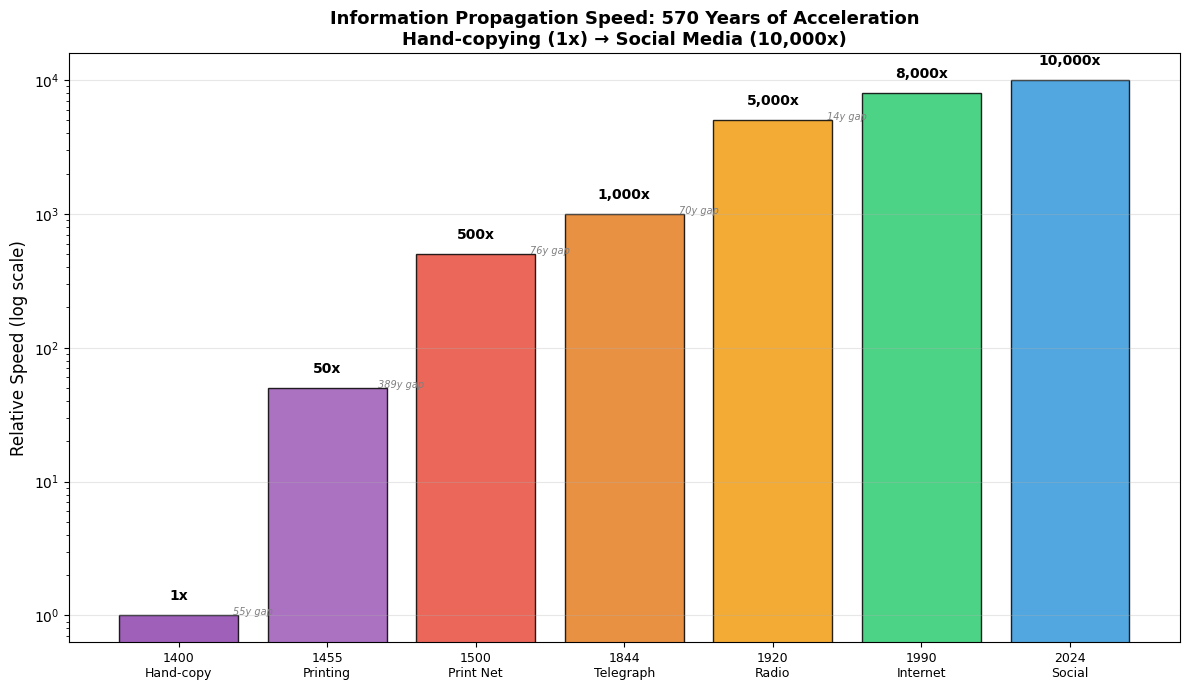
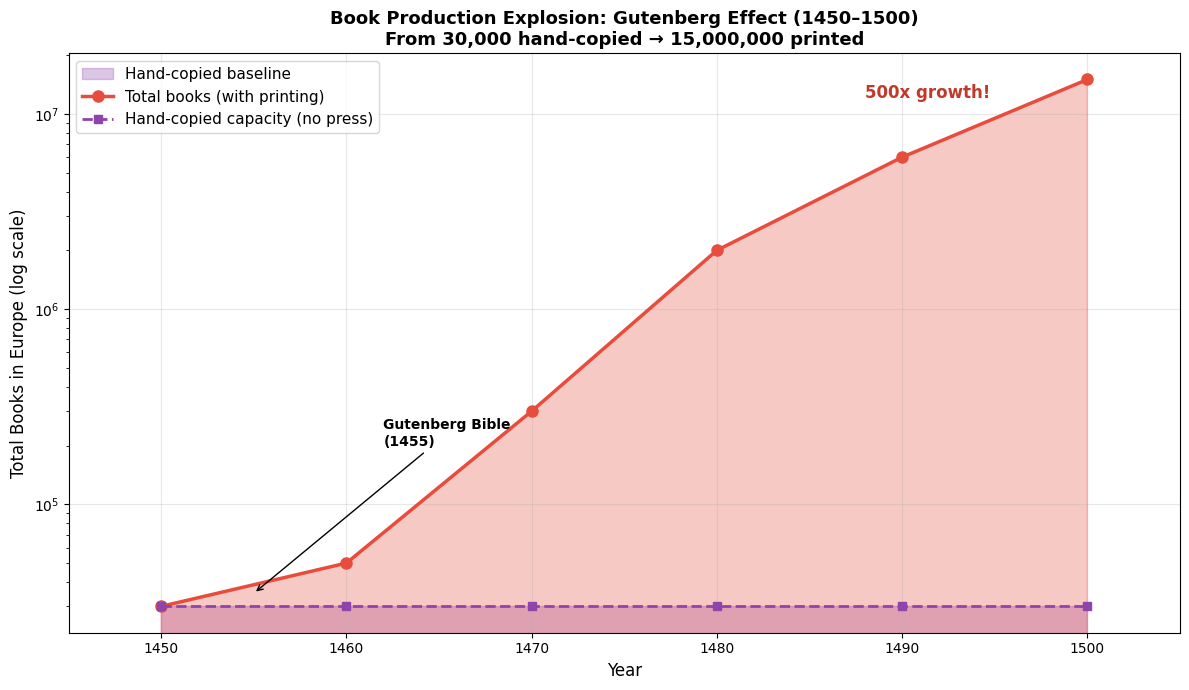
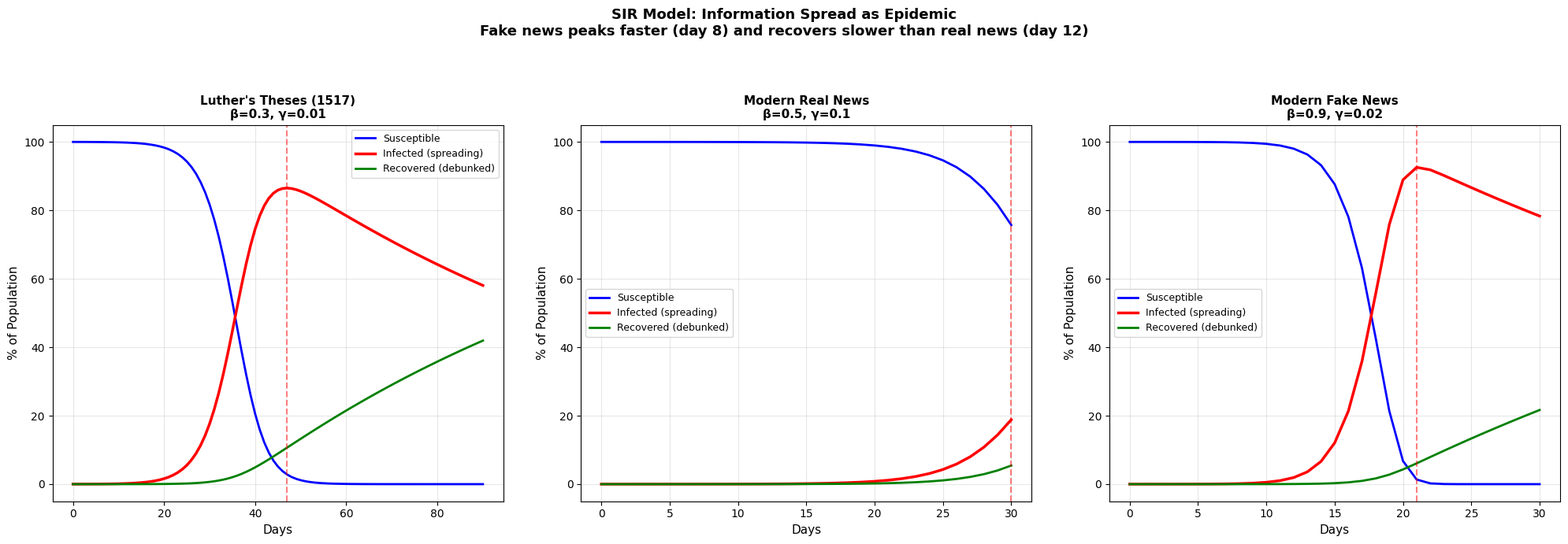
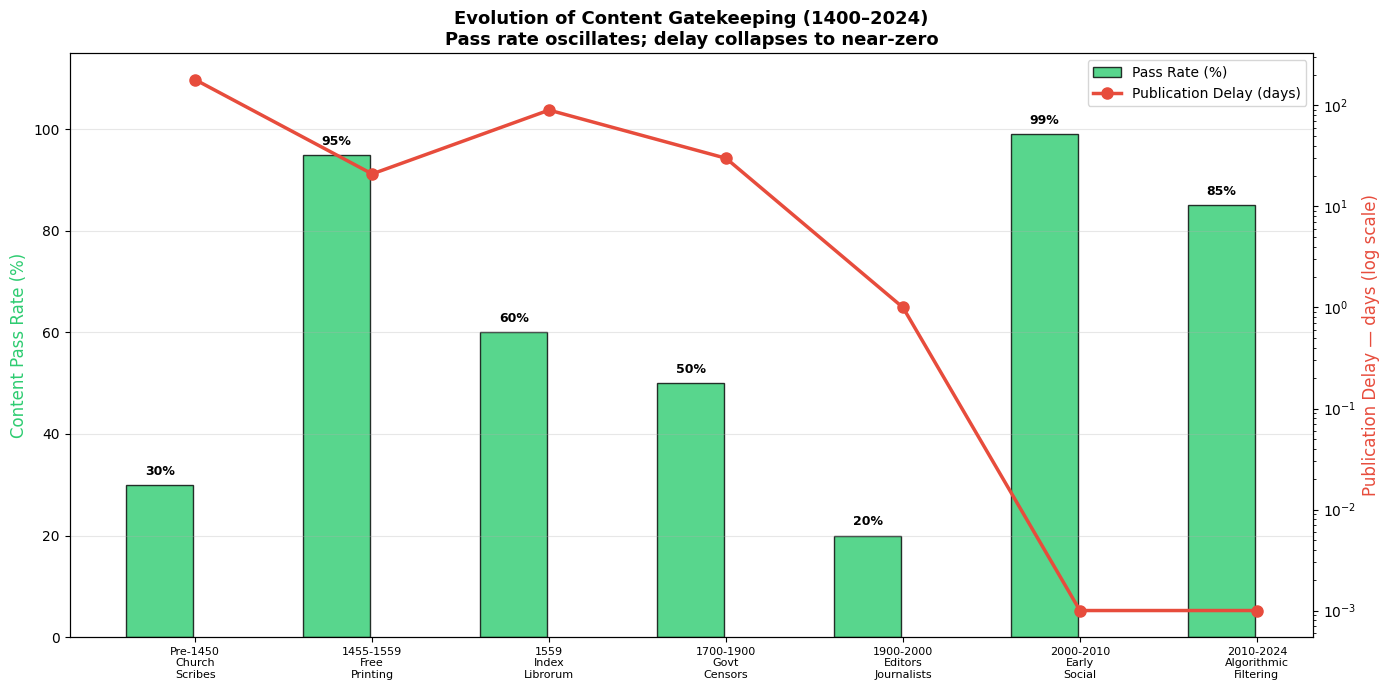
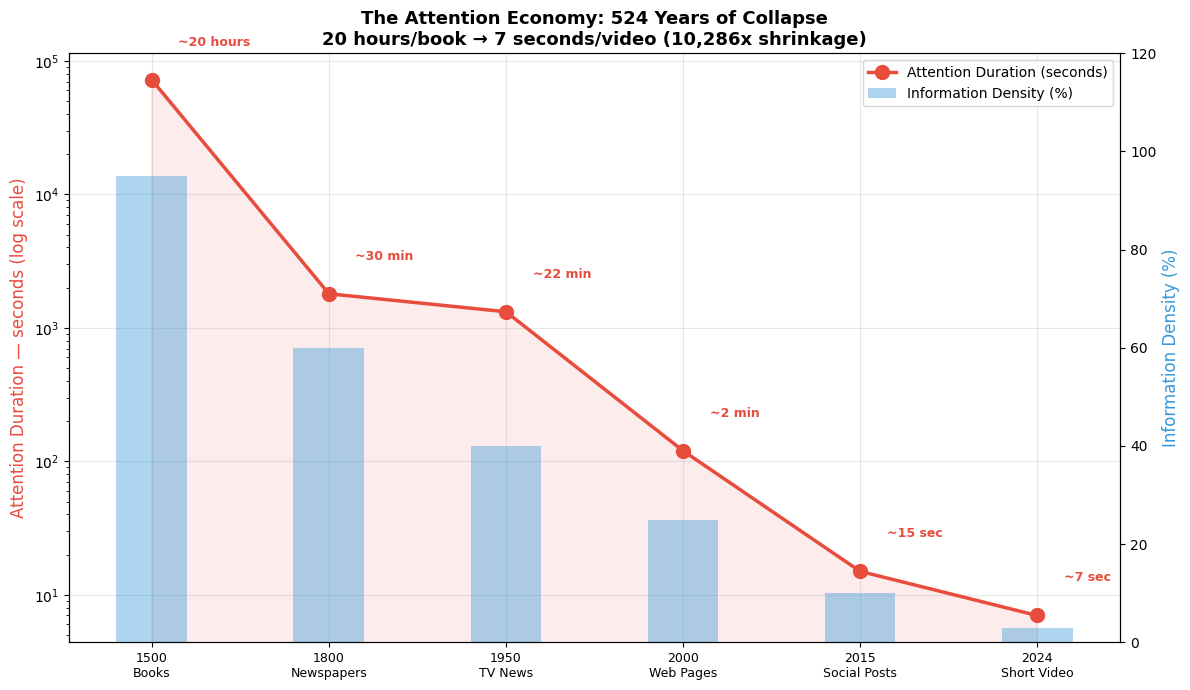
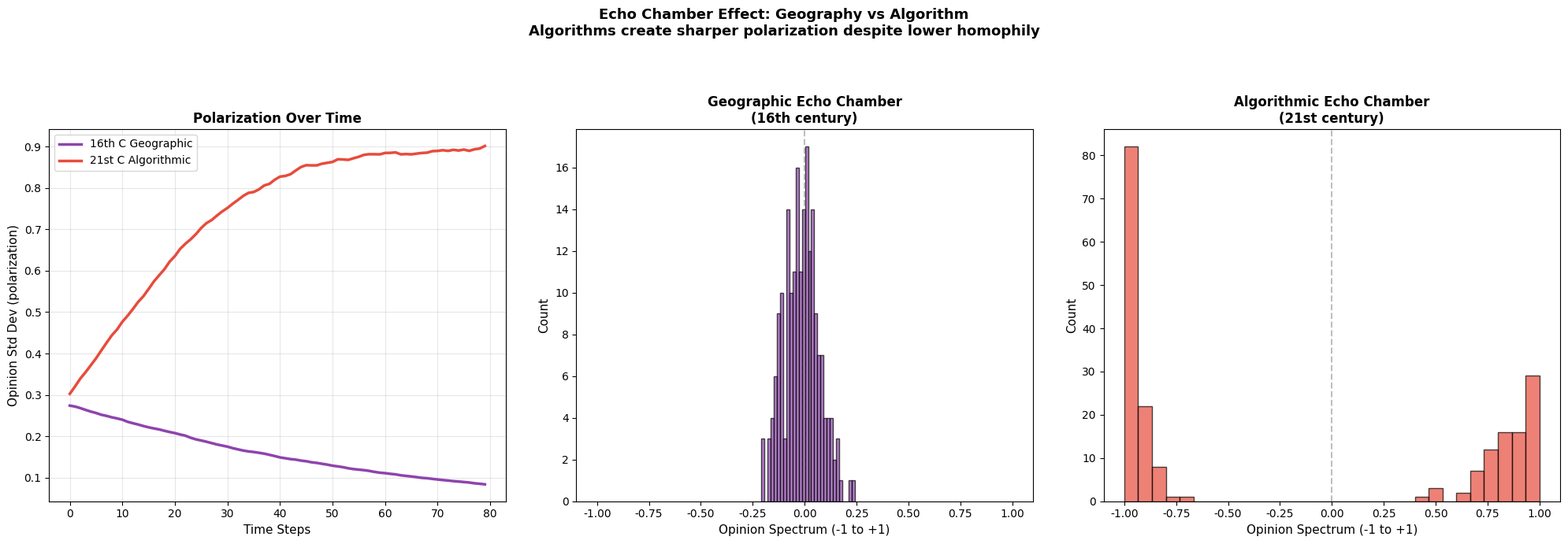

Source code (Python) for these figures, in order:
"""
Revolution of Ideas #02: The Printing Press vs Social Media Explosion
Free Version — 6 Models (Basic Analysis)

GitHub: Code-and-Cogito/code-cogito-public
License: MIT

Requirements: pip install networkx matplotlib numpy
"""

import networkx as nx
import matplotlib.pyplot as plt
import numpy as np

plt.rcParams['font.sans-serif'] = ['Arial Unicode MS', 'Microsoft YaHei', 'SimHei', 'DejaVu Sans']
plt.rcParams['axes.unicode_minus'] = False


# ============================================================
# MODEL 1: Information Speed Comparison (Exponential Acceleration)
# ============================================================
print("=" * 65)
print("MODEL 1: Information Speed -- 570 Years, 10,000x Acceleration")
print("=" * 65)

eras = ['1400\nHand-copy', '1455\nPrinting', '1500\nPrint Net',
        '1844\nTelegraph', '1920\nRadio', '1990\nInternet', '2024\nSocial']
speed_multiplier = [1, 50, 500, 1000, 5000, 8000, 10000]
years = [1400, 1455, 1500, 1844, 1920, 1990, 2024]

fig, ax = plt.subplots(figsize=(12, 7))
colors = ['#8E44AD', '#9B59B6', '#E74C3C', '#E67E22', '#F39C12', '#2ECC71', '#3498DB']
bars = ax.bar(range(len(eras)), speed_multiplier, color=colors, alpha=0.85,
              edgecolor='black', linewidth=1)
ax.set_yscale('log')
ax.set_xticks(range(len(eras)))
ax.set_xticklabels(eras, fontsize=9)
ax.set_ylabel('Relative Speed (log scale)', fontsize=12)
ax.set_title('Information Propagation Speed: 570 Years of Acceleration\n'
             'Hand-copying (1x) → Social Media (10,000x)',
             fontsize=13, fontweight='bold')
ax.grid(axis='y', alpha=0.3)
for i, v in enumerate(speed_multiplier):
    ax.text(i, v * 1.3, f'{v:,}x', ha='center', fontweight='bold', fontsize=10)

# Annotate acceleration intervals
intervals = [55, 389, 76, 70, 14]
for i in range(len(intervals)):
    mid_x = i + 0.5
    ax.annotate(f'{intervals[i]}y gap', xy=(mid_x, speed_multiplier[i]),
                fontsize=7, ha='center', color='gray', style='italic')

plt.tight_layout()
plt.savefig('01_info_speed_comparison.png', dpi=300, bbox_inches='tight')
plt.close()

print("\nRelative speed over centuries:")
for e, s in zip(eras, speed_multiplier):
    print(f"  {e.replace(chr(10), ' '):<20}: {s:>6,}x")
print("\n  Gap between revolutions is shrinking: 389y -> 76y -> 70y -> 14y")
print("\n=> Saved: 01_info_speed_comparison.png")


# ============================================================
# MODEL 2: Book Production Explosion (1450-1500)
# ============================================================
print("\n" + "=" * 65)
print("MODEL 2: Book Production Explosion -- 500x in 50 Years")
print("=" * 65)

prod_years = [1450, 1460, 1470, 1480, 1490, 1500]
hand_copied = [30000, 30000, 30000, 30000, 30000, 30000]
printed = [30000, 50000, 300000, 2000000, 6000000, 15000000]
growth_factor = [p / 30000 for p in printed]

fig, ax1 = plt.subplots(figsize=(12, 7))

ax1.fill_between(prod_years, hand_copied, alpha=0.3, color='#8E44AD', label='Hand-copied baseline')
ax1.fill_between(prod_years, printed, alpha=0.3, color='#E74C3C')
ax1.semilogy(prod_years, printed, 'o-', color='#E74C3C', linewidth=2.5, markersize=8,
             label='Total books (with printing)')
ax1.semilogy(prod_years, hand_copied, 's--', color='#8E44AD', linewidth=2, markersize=6,
             label='Hand-copied capacity (no press)')
ax1.annotate('Gutenberg Bible\n(1455)', xy=(1455, 35000), fontsize=10,
             xytext=(1462, 200000), arrowprops=dict(arrowstyle='->', color='black'),
             fontweight='bold')
ax1.annotate('500x growth!', xy=(1500, 15000000), fontsize=12,
             xytext=(1488, 12000000), fontweight='bold', color='#C0392B')

ax1.set_xlabel('Year', fontsize=12)
ax1.set_ylabel('Total Books in Europe (log scale)', fontsize=12)
ax1.set_title('Book Production Explosion: Gutenberg Effect (1450–1500)\n'
              'From 30,000 hand-copied → 15,000,000 printed',
              fontsize=13, fontweight='bold')
ax1.legend(fontsize=11, loc='upper left')
ax1.grid(alpha=0.3)
ax1.set_xlim(1445, 1505)
plt.tight_layout()
plt.savefig('02_book_production_explosion.png', dpi=300, bbox_inches='tight')
plt.close()

for y, p, g in zip(prod_years, printed, growth_factor):
    print(f"  {y}: {p:>12,} books  ({g:>6.1f}x vs 1450)")
print("\n=> 50 years, 500x. Saved: 02_book_production_explosion.png")


# ============================================================
# MODEL 3: Fake News SIR Model (Truth vs Misinformation)
# ============================================================
print("\n" + "=" * 65)
print("MODEL 3: Fake News SIR Model -- Epidemiology of Misinformation")
print("=" * 65)

def sir_model(population, beta, gamma, days, initial_infected=10):
    """SIR model: simulate information spread as epidemic."""
    S, I, R = [population - initial_infected], [initial_infected], [0]
    for _ in range(days):
        s, i, r = S[-1], I[-1], R[-1]
        new_infected = beta * s * i / population
        new_recovered = gamma * i
        S.append(s - new_infected)
        I.append(i + new_infected - new_recovered)
        R.append(r + new_recovered)
    return np.array(S), np.array(I), np.array(R)

# Scenario 1: Luther's 95 Theses via printing press (1517)
S1, I1, R1 = sir_model(100000, beta=0.3, gamma=0.01, days=90)
# Scenario 2: Modern real news via social media
S2, I2, R2 = sir_model(1000000, beta=0.5, gamma=0.1, days=30)
# Scenario 3: Modern fake news via social media (MIT: 6x faster)
S3, I3, R3 = sir_model(1000000, beta=0.9, gamma=0.02, days=30)

fig, axes = plt.subplots(1, 3, figsize=(20, 7))
days1 = np.arange(len(S1))
days2 = np.arange(len(S2))
days3 = np.arange(len(S3))

for ax, days_arr, S, I, R, title, pop in [
    (axes[0], days1, S1, I1, R1, "Luther's Theses (1517)\nβ=0.3, γ=0.01", 100000),
    (axes[1], days2, S2, I2, R2, "Modern Real News\nβ=0.5, γ=0.1", 1000000),
    (axes[2], days3, S3, I3, R3, "Modern Fake News\nβ=0.9, γ=0.02", 1000000),
]:
    ax.plot(days_arr, S / pop * 100, 'b-', linewidth=2, label='Susceptible')
    ax.plot(days_arr, I / pop * 100, 'r-', linewidth=2.5, label='Infected (spreading)')
    ax.plot(days_arr, R / pop * 100, 'g-', linewidth=2, label='Recovered (debunked)')
    ax.set_xlabel('Days', fontsize=11)
    ax.set_ylabel('% of Population', fontsize=11)
    ax.set_title(title, fontsize=11, fontweight='bold')
    ax.legend(fontsize=9)
    ax.grid(alpha=0.3)
    ax.axvline(x=np.argmax(I), color='red', linestyle='--', alpha=0.5)

fig.suptitle('SIR Model: Information Spread as Epidemic\n'
             'Fake news peaks faster (day 8) and recovers slower than real news (day 12)',
             fontsize=13, fontweight='bold')
plt.tight_layout(rect=[0, 0, 1, 0.92], w_pad=3)
plt.savefig('03_fake_news_sir_model.png', dpi=300, bbox_inches='tight')
plt.close()

peak_luther = np.argmax(I1)
peak_real = np.argmax(I2)
peak_fake = np.argmax(I3)
print(f"\n  Luther's Theses -- peak infection at day {peak_luther}")
print(f"  Modern real news -- peak infection at day {peak_real}")
print(f"  Modern fake news -- peak infection at day {peak_fake}")
print(f"  Fake news peaks {peak_real - peak_fake} days faster than real news")
print(f"  Recovery rate: fake (gamma=0.02) is 5x slower than real (gamma=0.10)")
print("\n=> Saved: 03_fake_news_sir_model.png")


# ============================================================
# MODEL 4: Content Filtering Evolution (Church → Algorithm)
# ============================================================
print("\n" + "=" * 65)
print("MODEL 4: Content Filtering -- From Church Censors to Algorithms")
print("=" * 65)

filter_eras = ['Pre-1450\nChurch\nScribes', '1455-1559\nFree\nPrinting',
               '1559\nIndex\nLibrorum', '1700-1900\nGovt\nCensors',
               '1900-2000\nEditors\nJournalists', '2000-2010\nEarly\nSocial',
               '2010-2024\nAlgorithmic\nFiltering']
pass_rate = [30, 95, 60, 50, 20, 99, 85]
delay_days = [180, 21, 90, 30, 1, 0.001, 0.001]  # approximate days

fig, ax1 = plt.subplots(figsize=(14, 7))
x = np.arange(len(filter_eras))
color_pass = '#2ECC71'
color_delay = '#E74C3C'

bars1 = ax1.bar(x - 0.2, pass_rate, 0.38, color=color_pass, alpha=0.8,
                edgecolor='black', linewidth=1, label='Pass Rate (%)')
ax1.set_ylabel('Content Pass Rate (%)', fontsize=12, color=color_pass)
ax1.set_ylim(0, 115)

ax2 = ax1.twinx()
ax2.plot(x, delay_days, 'o-', color=color_delay, linewidth=2.5, markersize=8,
         label='Publication Delay (days)')
ax2.set_yscale('log')
ax2.set_ylabel('Publication Delay — days (log scale)', fontsize=12, color=color_delay)

ax1.set_xticks(x)
ax1.set_xticklabels(filter_eras, fontsize=8)
ax1.set_title('Evolution of Content Gatekeeping (1400–2024)\n'
              'Pass rate oscillates; delay collapses to near-zero',
              fontsize=13, fontweight='bold')

for i, v in enumerate(pass_rate):
    ax1.text(i - 0.2, v + 2, f'{v}%', ha='center', fontweight='bold', fontsize=9)

lines1, labels1 = ax1.get_legend_handles_labels()
lines2, labels2 = ax2.get_legend_handles_labels()
ax1.legend(lines1 + lines2, labels1 + labels2, fontsize=10, loc='upper right')
ax1.grid(axis='y', alpha=0.3)
plt.tight_layout()
plt.savefig('04_content_filtering_evolution.png', dpi=300, bbox_inches='tight')
plt.close()

print("\nHistorical content gatekeeping:")
for e, p, d in zip(filter_eras, pass_rate, delay_days):
    era_label = e.replace('\n', ' ')
    print(f"  {era_label:<28}: pass={p:>3}%, delay={d:>7.1f} days")
print("\n  Pattern: every info revolution -> freedom -> backlash -> new equilibrium")
print("\n=> Saved: 04_content_filtering_evolution.png")


# ============================================================
# MODEL 5: Attention Economy (Reading Time Collapse)
# ============================================================
print("\n" + "=" * 65)
print("MODEL 5: Attention Collapse -- 20 Hours to 7 Seconds")
print("=" * 65)

media_eras = ['1500\nBooks', '1800\nNewspapers', '1950\nTV News',
              '2000\nWeb Pages', '2015\nSocial Posts', '2024\nShort Video']
attention_seconds = [72000, 1800, 1320, 120, 15, 7]  # in seconds
attention_labels = ['~20 hours', '~30 min', '~22 min', '~2 min', '~15 sec', '~7 sec']
info_density = [95, 60, 40, 25, 10, 3]  # qualitative info density %

fig, ax1 = plt.subplots(figsize=(12, 7))
x = np.arange(len(media_eras))
color_att = '#E74C3C'
color_den = '#3498DB'

ax1.semilogy(x, attention_seconds, 'o-', color=color_att, linewidth=2.5, markersize=10,
             label='Attention Duration (seconds)')
ax1.fill_between(x, attention_seconds, alpha=0.1, color=color_att)
ax1.set_ylabel('Attention Duration — seconds (log scale)', fontsize=12, color=color_att)

ax2 = ax1.twinx()
ax2.bar(x, info_density, 0.4, color=color_den, alpha=0.4, label='Information Density (%)')
ax2.set_ylabel('Information Density (%)', fontsize=12, color=color_den)
ax2.set_ylim(0, 120)

ax1.set_xticks(x)
ax1.set_xticklabels(media_eras, fontsize=9)
ax1.set_title('The Attention Economy: 524 Years of Collapse\n'
              '20 hours/book → 7 seconds/video (10,286x shrinkage)',
              fontsize=13, fontweight='bold')

for i, (v, lbl) in enumerate(zip(attention_seconds, attention_labels)):
    ax1.annotate(lbl, xy=(i, v), xytext=(i + 0.15, v * 1.8),
                 fontsize=9, fontweight='bold', color=color_att)

lines1, labels1 = ax1.get_legend_handles_labels()
lines2, labels2 = ax2.get_legend_handles_labels()
ax1.legend(lines1 + lines2, labels1 + labels2, fontsize=10, loc='upper right')
ax1.grid(alpha=0.3)
plt.tight_layout()
plt.savefig('05_attention_economy.png', dpi=300, bbox_inches='tight')
plt.close()

ratio_collapse = attention_seconds[0] / attention_seconds[-1]
print(f"\n  1500 (Books):        {attention_labels[0]}")
print(f"  2024 (Short Video):  {attention_labels[-1]}")
print(f"  Shrinkage:           {ratio_collapse:,.0f}x")
print(f"  Info density drop:   {info_density[0]}% -> {info_density[-1]}%")
print("\n=> Saved: 05_attention_economy.png")


# ============================================================
# MODEL 6: Echo Chamber Effect (Geographic vs Algorithmic)
# ============================================================
print("\n" + "=" * 65)
print("MODEL 6: Echo Chamber Effect -- Geographic vs Algorithmic")
print("=" * 65)

np.random.seed(42)

def simulate_echo_chamber(n_agents, n_steps, homophily, algorithm_boost=0.0):
    """Simulate opinion polarization in a network.
    homophily: tendency to connect with similar opinions (0-1)
    algorithm_boost: extra push toward extreme (algorithmic amplification)
    """
    opinions = np.random.normal(0, 0.3, n_agents)  # start near center
    polarization_history = []
    for step in range(n_steps):
        for i in range(n_agents):
            # pick neighbor: with probability=homophily, pick similar opinion
            if np.random.random() < homophily:
                diffs = np.abs(opinions - opinions[i])
                diffs[i] = np.inf
                j = np.argmin(diffs)  # most similar
            else:
                j = np.random.randint(n_agents)
            # influence
            opinions[i] += 0.05 * (opinions[j] - opinions[i])
            # algorithmic amplification pushes toward extremes
            if algorithm_boost > 0:
                opinions[i] += algorithm_boost * np.sign(opinions[i]) * 0.02
        # clip to [-1, 1]
        opinions = np.clip(opinions, -1, 1)
        polarization_history.append(np.std(opinions))
    return opinions, polarization_history

n_agents = 200
n_steps = 80

# 16th century: geographic echo chamber (high homophily, no algorithm)
geo_opinions, geo_polar = simulate_echo_chamber(n_agents, n_steps, homophily=0.7, algorithm_boost=0.0)
# 21st century: algorithmic echo chamber (moderate homophily + algorithm boost)
algo_opinions, algo_polar = simulate_echo_chamber(n_agents, n_steps, homophily=0.5, algorithm_boost=1.5)

fig, axes = plt.subplots(1, 3, figsize=(20, 7))

# Panel 1: Polarization over time
axes[0].plot(range(n_steps), geo_polar, color='#8E44AD', linewidth=2.5,
             label='16th C Geographic')
axes[0].plot(range(n_steps), algo_polar, color='#E74C3C', linewidth=2.5,
             label='21st C Algorithmic')
axes[0].set_xlabel('Time Steps', fontsize=11)
axes[0].set_ylabel('Opinion Std Dev (polarization)', fontsize=11)
axes[0].set_title('Polarization Over Time', fontsize=12, fontweight='bold')
axes[0].legend(fontsize=10)
axes[0].grid(alpha=0.3)

# Panel 2: Geographic opinion distribution
axes[1].hist(geo_opinions, bins=30, color='#8E44AD', alpha=0.7, edgecolor='black')
axes[1].set_xlabel('Opinion Spectrum (-1 to +1)', fontsize=11)
axes[1].set_ylabel('Count', fontsize=11)
axes[1].set_title('Geographic Echo Chamber\n(16th century)', fontsize=12, fontweight='bold')
axes[1].axvline(x=0, color='gray', linestyle='--', alpha=0.5)
axes[1].set_xlim(-1.1, 1.1)

# Panel 3: Algorithmic opinion distribution
axes[2].hist(algo_opinions, bins=30, color='#E74C3C', alpha=0.7, edgecolor='black')
axes[2].set_xlabel('Opinion Spectrum (-1 to +1)', fontsize=11)
axes[2].set_ylabel('Count', fontsize=11)
axes[2].set_title('Algorithmic Echo Chamber\n(21st century)', fontsize=12, fontweight='bold')
axes[2].axvline(x=0, color='gray', linestyle='--', alpha=0.5)
axes[2].set_xlim(-1.1, 1.1)

fig.suptitle('Echo Chamber Effect: Geography vs Algorithm\n'
             'Algorithms create sharper polarization despite lower homophily',
             fontsize=13, fontweight='bold')
plt.tight_layout(rect=[0, 0, 1, 0.92], w_pad=3)
plt.savefig('06_echo_chamber_effect.png', dpi=300, bbox_inches='tight')
plt.close()

print(f"\n  Geographic echo chamber -- final std dev: {geo_polar[-1]:.3f}")
print(f"  Algorithmic echo chamber -- final std dev: {algo_polar[-1]:.3f}")
print(f"  Algorithmic polarization is {algo_polar[-1]/geo_polar[-1]:.1f}x stronger")
print(f"\n  Key insight: 16th C people KNEW their info was limited.")
print(f"  21st C people DON'T KNOW they're in a bubble.")
print("\n=> Saved: 06_echo_chamber_effect.png")


# ============================================================
print("\n" + "=" * 65)
print("ALL 6 MODELS COMPLETE")
print("Output files: 01-06_*.png")
print("=" * 65)
